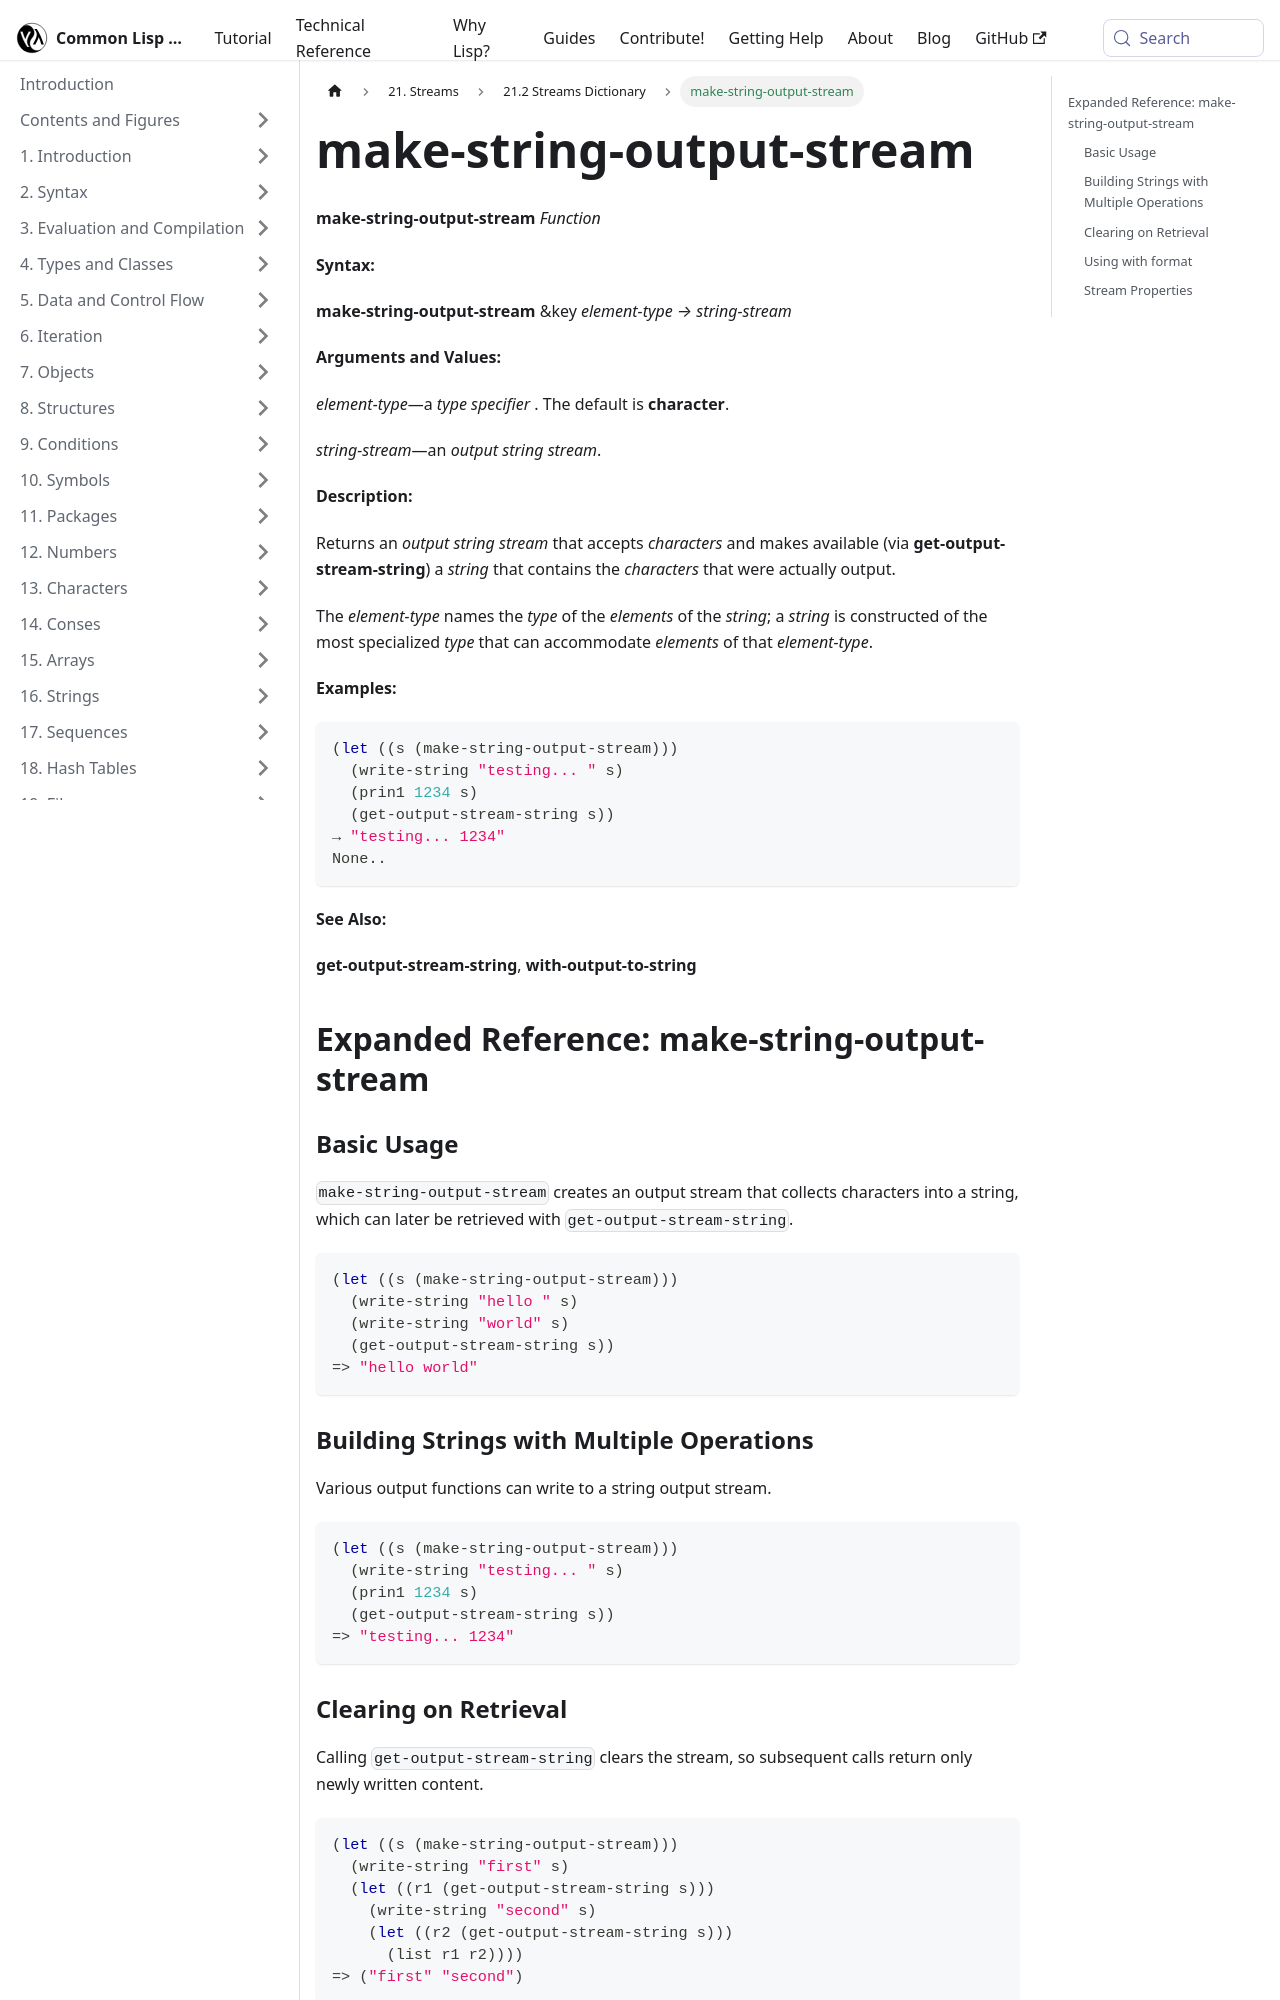

repository: lisp-docs/cl-language-reference · page: chap-21/cb-c-dictionary/make-string-output-stream_function.html · generator: docusaurus

---
title: "make-string-output-stream"
---

# make-string-output-stream

import MakeStringOutputStreamFunction from './_make-string-output-stream_function.md';

<MakeStringOutputStreamFunction />

## Expanded Reference: make-string-output-stream

### Basic Usage

`make-string-output-stream` creates an output stream that collects characters into a string, which can later be retrieved with `get-output-stream-string`.

```lisp
(let ((s (make-string-output-stream)))
  (write-string "hello " s)
  (write-string "world" s)
  (get-output-stream-string s))
=> "hello world"
```

### Building Strings with Multiple Operations

Various output functions can write to a string output stream.

```lisp
(let ((s (make-string-output-stream)))
  (write-string "testing... " s)
  (prin1 1234 s)
  (get-output-stream-string s))
=> "testing... 1234"
```
